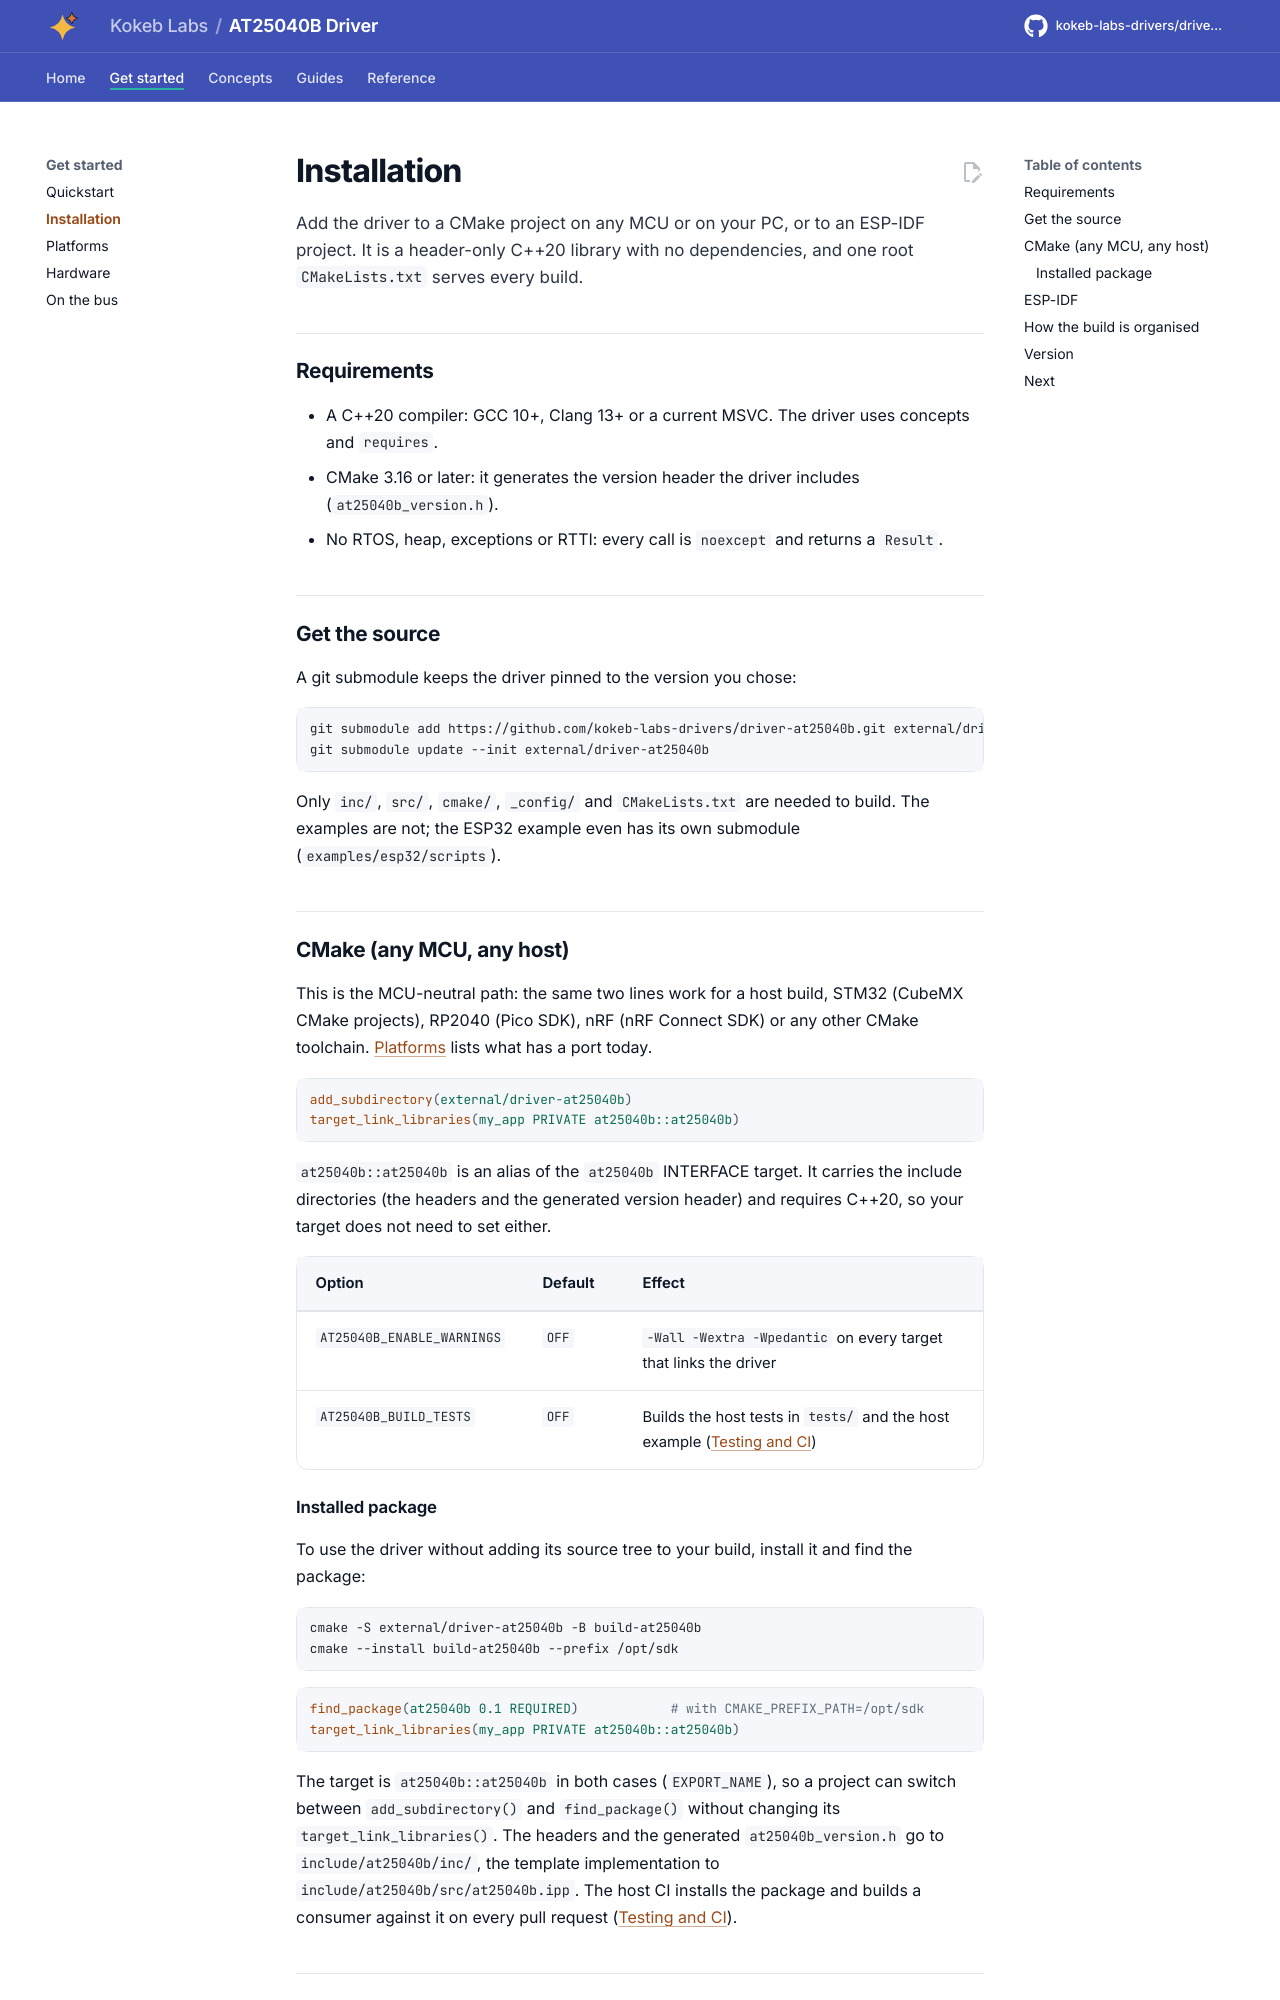

repository: kokeb-labs-drivers/driver-at25040b · page: dev/installation/index.html · generator: mkdocs

# Installation

Add the driver to a CMake project on any MCU or on your PC, or to an ESP-IDF project. It is a header-only C++20
library with no dependencies, and one root `CMakeLists.txt` serves every build.

## Requirements

- A C++20 compiler: GCC 10+, Clang 13+ or a current MSVC. The driver uses concepts and `requires`.
- CMake 3.16 or later: it generates the version header the driver includes (`at25040b_version.h`).
- No RTOS, heap, exceptions or RTTI: every call is `noexcept` and returns a `Result`.

## Get the source

A git submodule keeps the driver pinned to the version you chose:

```bash
git submodule add https://github.com/kokeb-labs-drivers/driver-at25040b.git external/driver-at25040b
git submodule update --init external/driver-at25040b
```

Only `inc/`, `src/`, `cmake/`, `_config/` and `CMakeLists.txt` are needed to build. The examples are not; the ESP32
example even has its own submodule (`examples/esp32/scripts`).

## CMake (any MCU, any host)

This is the MCU-neutral path: the same two lines work for a host build, STM32 (CubeMX CMake projects), RP2040
(Pico SDK), nRF (nRF Connect SDK) or any other CMake toolchain. [Platforms](platforms.md) lists what has a port
today.

```cmake
add_subdirectory(external/driver-at25040b)
target_link_libraries(my_app PRIVATE at25040b::at25040b)
```

`at25040b::at25040b` is an alias of the `at25040b` INTERFACE target. It carries the include directories (the headers
and the generated version header) and requires C++20, so your target does not need to set either.

| Option | Default | Effect |
| --- | --- | --- |
| `AT25040B_ENABLE_WARNINGS` | `OFF` | `-Wall -Wextra -Wpedantic` on every target that links the driver |
| `AT25040B_BUILD_TESTS` | `OFF` | Builds the host tests in `tests/` and the host example ([Testing and CI](testing.md)) |
